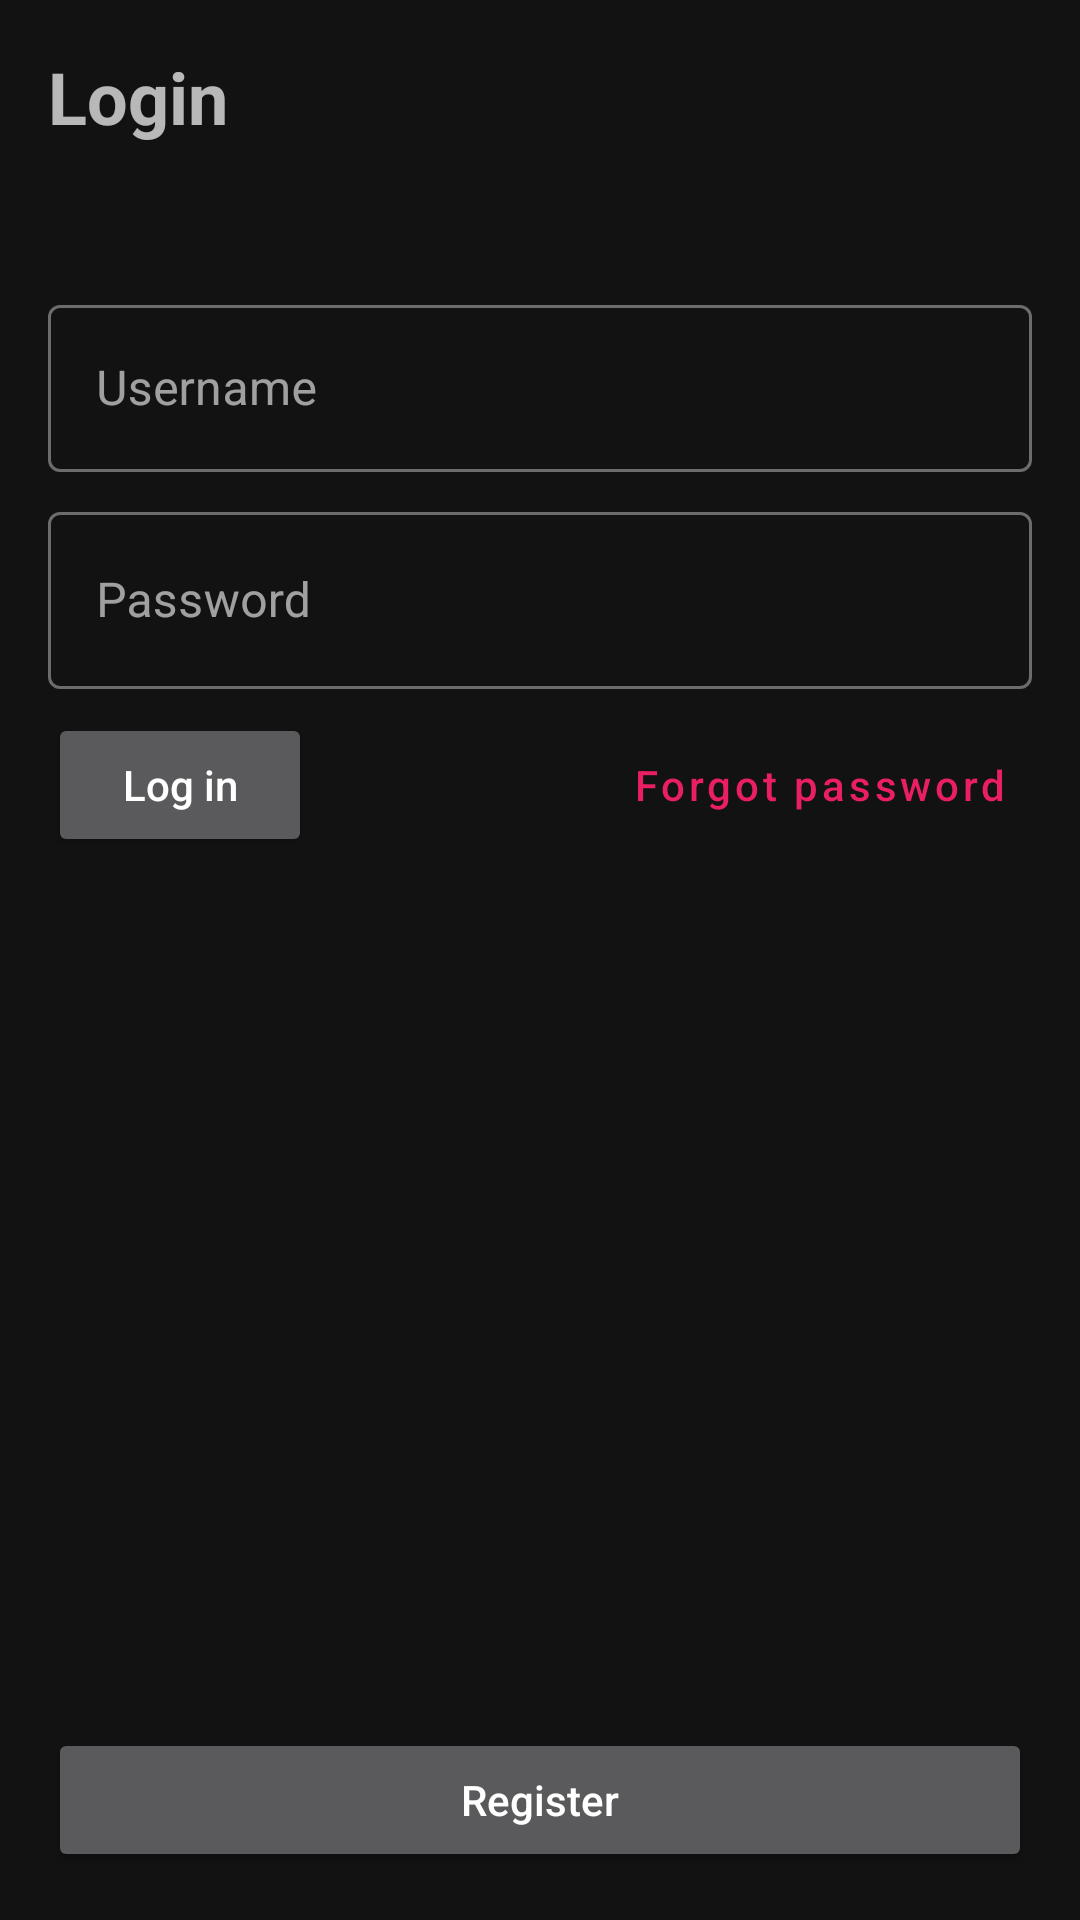

Layout XML and referenced resources for this Android screen:
<!-- AndroidManifest.xml: application theme AppTheme -->
<!-- res/layout/fragment_login.xml -->
<?xml version="1.0" encoding="utf-8"?>
<androidx.constraintlayout.widget.ConstraintLayout xmlns:android="http://schemas.android.com/apk/res/android"
    xmlns:app="http://schemas.android.com/apk/res-auto"
    xmlns:tools="http://schemas.android.com/tools"
    android:layout_width="match_parent"
    android:layout_height="match_parent">

    <TextView
        android:id="@+id/textView"
        android:layout_width="wrap_content"
        android:layout_height="wrap_content"
        android:layout_marginStart="16dp"
        android:layout_marginTop="16dp"
        android:text="Login"
        android:textSize="24sp"
        android:textStyle="bold"
        app:layout_constraintStart_toStartOf="parent"
        app:layout_constraintTop_toTopOf="parent" />

    <com.google.android.material.textfield.TextInputLayout
        android:id="@+id/textInputLayout"
        android:layout_width="0dp"
        android:layout_height="wrap_content"
        android:layout_marginStart="16dp"
        android:layout_marginTop="48dp"
        android:layout_marginEnd="16dp"
        app:layout_constraintEnd_toEndOf="parent"
        app:layout_constraintStart_toStartOf="parent"
        app:layout_constraintTop_toBottomOf="@+id/textView">

        <com.google.android.material.textfield.TextInputEditText
            android:layout_width="match_parent"
            android:layout_height="wrap_content"
            android:hint="Username" />
    </com.google.android.material.textfield.TextInputLayout>

    <com.google.android.material.textfield.TextInputLayout
        android:id="@+id/textInputLayout2"
        android:layout_width="0dp"
        android:layout_height="wrap_content"
        android:layout_marginTop="8dp"
        app:layout_constraintEnd_toEndOf="@+id/textInputLayout"
        app:layout_constraintStart_toStartOf="@+id/textInputLayout"
        app:layout_constraintTop_toBottomOf="@+id/textInputLayout">

        <com.google.android.material.textfield.TextInputEditText
            android:layout_width="match_parent"
            android:layout_height="59dp"
            android:hint="Password" />
    </com.google.android.material.textfield.TextInputLayout>

    <Button
        android:id="@+id/btn_login"
        android:layout_width="wrap_content"
        android:layout_height="wrap_content"
        android:layout_marginTop="8dp"
        android:text="Log in"
        android:textAllCaps="false"
        app:layout_constraintStart_toStartOf="@+id/textInputLayout2"
        app:layout_constraintTop_toBottomOf="@+id/textInputLayout2" />

    <Button
        android:id="@+id/btn_forgot"
        style="@style/Widget.MaterialComponents.Button.TextButton"
        android:layout_width="wrap_content"
        android:layout_height="wrap_content"
        android:layout_marginTop="8dp"
        android:text="Forgot password"
        android:textAllCaps="false"
        app:layout_constraintEnd_toEndOf="@+id/textInputLayout2"
        app:layout_constraintTop_toBottomOf="@+id/textInputLayout2" />

    <Button
        android:id="@+id/btn_register"
        android:layout_width="0dp"
        android:layout_height="wrap_content"
        android:layout_marginStart="16dp"
        android:layout_marginEnd="16dp"
        android:layout_marginBottom="16dp"
        android:text="Register"
        android:textAllCaps="false"
        app:layout_constraintBottom_toBottomOf="parent"
        app:layout_constraintEnd_toEndOf="parent"
        app:layout_constraintStart_toStartOf="parent" />

</androidx.constraintlayout.widget.ConstraintLayout>
<!-- resources referenced by this layout -->
<resources>
  <style name="AppTheme" parent="Theme.MaterialComponents.NoActionBar">
          
          <item name="colorPrimary">@color/colorPrimary</item>
          <item name="colorPrimaryDark">@color/colorPrimaryDark</item>
          <item name="colorAccent">@color/colorAccent</item>
          <item name="textInputStyle">@style/Widget.MaterialComponents.TextInputLayout.OutlinedBox</item>
      </style>
  <color name="colorPrimary">#E91E63</color>
  <color name="colorPrimaryDark">#C2185B</color>
  <color name="colorAccent">#F8BBD0</color>
</resources>
